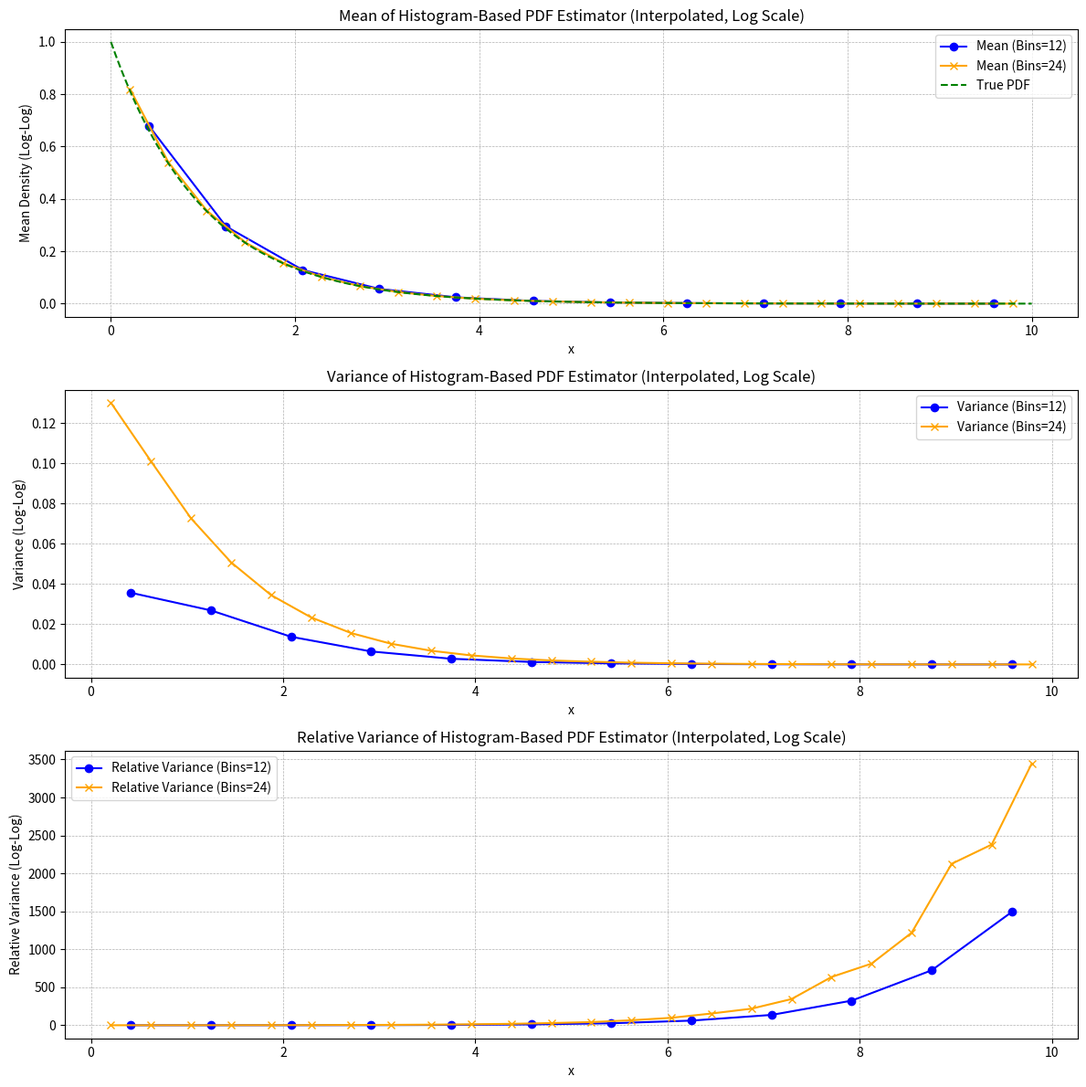
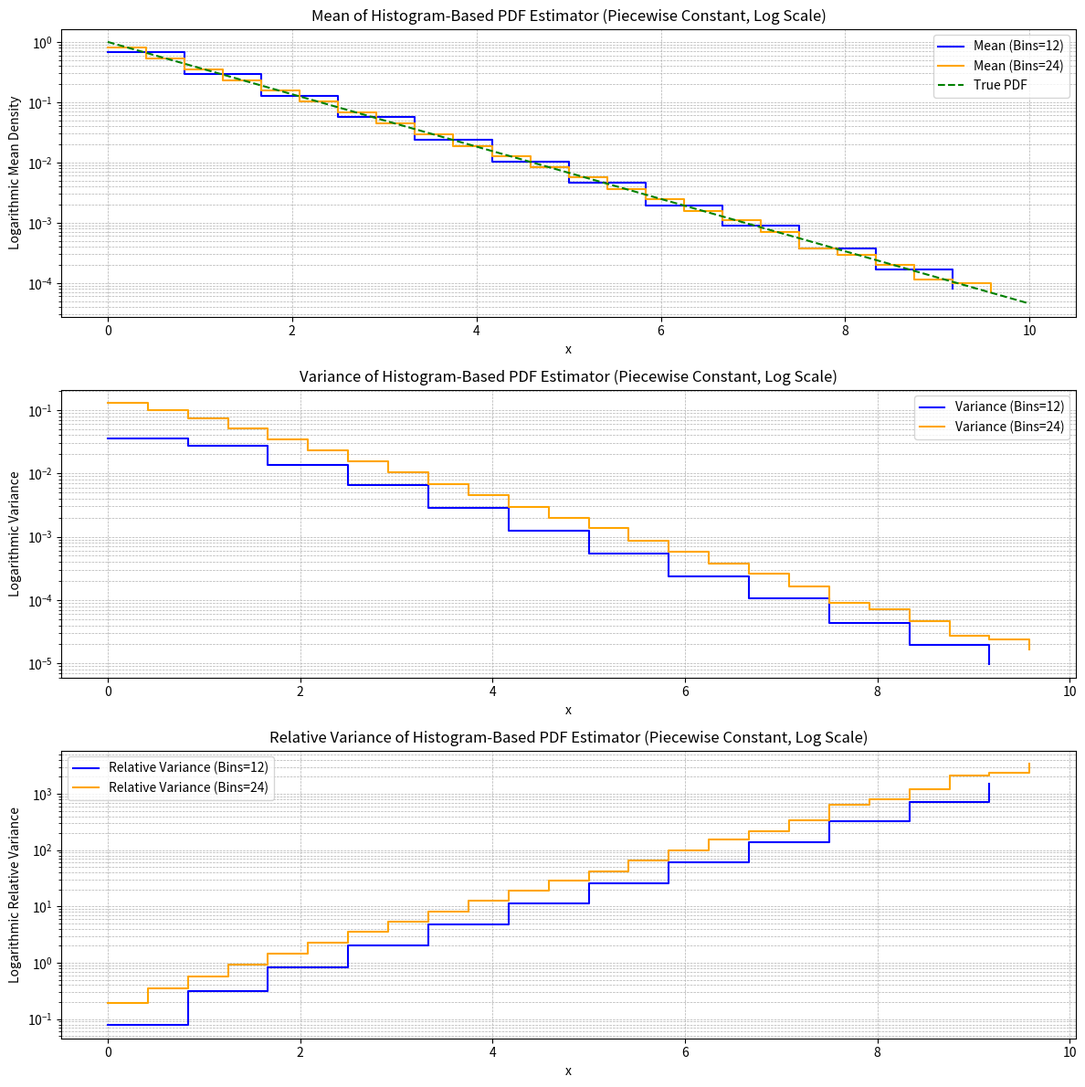

Recreate these plots in Python, in order.
import numpy as np
import matplotlib.pyplot as plt
from scipy.stats import linregress

# Parameters
num_samples = 10  # Number of samples per experiment
num_experiments = 100000  # Number of experiments for statistical analysis
lambda_param = 1.0  # Rate parameter of the exponential distribution
x_min, x_max = 0, 10  # Range for the histogram

# Choose two different numbers of bins for comparison
num_bins1 = 12  # First number of bins
num_bins2 = 24  # Second number of bins

# Define a function to compute histogram statistics for a given number of bins
def compute_histogram_statistics(num_bins):
    bins = np.linspace(x_min, x_max, num_bins + 1)
    bin_centers = (bins[:-1] + bins[1:]) / 2  # Compute bin centers
    histograms = np.zeros((num_experiments, num_bins))

    for i in range(num_experiments):
        # Sample from the exponential distribution
        samples = np.random.exponential(1 / lambda_param, size=num_samples)

        # Compute the histogram (density estimate)
        histogram, _ = np.histogram(samples, bins=bins, density=True)
        histograms[i, :] = histogram

    # Compute the mean and variance
    mean_estimator = np.mean(histograms, axis=0)
    variance_estimator = np.var(histograms, axis=0)

    # Compute relative variance (variance / mean^2), avoiding division by zero
    relative_variance = np.divide(
        variance_estimator,
        mean_estimator**2,
        out=np.zeros_like(variance_estimator),
        where=mean_estimator != 0,
    )

    return bins, bin_centers, mean_estimator, variance_estimator, relative_variance

# Compute statistics for both numbers of bins
bins1, centers1, mean1, var1, rel_var1 = compute_histogram_statistics(num_bins1)
bins2, centers2, mean2, var2, rel_var2 = compute_histogram_statistics(num_bins2)

# True PDF for comparison
x = np.linspace(x_min, x_max, 1000)
true_pdf = lambda_param * np.exp(-lambda_param * x)

# Define a function to calculate and display the slope in log-log space
def calculate_slope(bin_centers, values, label):
    log_centers = np.log(bin_centers)  # Log of bin centers
    log_values = np.log(values)  # Log of the estimator values

    # Perform linear regression
    slope, intercept, _, _, _ = linregress(log_centers, log_values)

    print(f"Slope of the {label}: {slope:.2f}")
    return slope

# Plot interpolated results
plt.figure(figsize=(12, 12))

# Subplot 1: Mean estimators with slopes (interpolated)
plt.subplot(3, 1, 1)
plt.plot(centers1, mean1, label=f"Mean (Bins={num_bins1})", color="blue", marker="o")
plt.plot(centers2, mean2, label=f"Mean (Bins={num_bins2})", color="orange", marker="x")
plt.plot(x, true_pdf, label="True PDF", color="green", linestyle="--")

# Calculate and display slopes
calculate_slope(centers1, mean1, f"Mean Estimator (Bins={num_bins1})")
calculate_slope(centers2, mean2, f"Mean Estimator (Bins={num_bins2})")

#plt.yscale("log")  # Logarithmic y-axis
#plt.xscale("log")  # Logarithmic x-axis
plt.xlabel("x")
plt.ylabel("Mean Density (Log-Log)")
plt.title("Mean of Histogram-Based PDF Estimator (Interpolated, Log Scale)")
plt.legend()
plt.grid(True, which="both", linestyle="--", linewidth=0.5)

# Subplot 2: Variance estimators with slopes (interpolated)
plt.subplot(3, 1, 2)
plt.plot(centers1, var1, label=f"Variance (Bins={num_bins1})", color="blue", marker="o")
plt.plot(centers2, var2, label=f"Variance (Bins={num_bins2})", color="orange", marker="x")

# Calculate and display slopes
calculate_slope(centers1, var1, "Variance Estimator (Bins=20)")
calculate_slope(centers2, var2, "Variance Estimator (Bins=50)")

#plt.yscale("log")  # Logarithmic y-axis
#plt.xscale("log")  # Logarithmic x-axis
plt.xlabel("x")
plt.ylabel("Variance (Log-Log)")
plt.title("Variance of Histogram-Based PDF Estimator (Interpolated, Log Scale)")
plt.legend()
plt.grid(True, which="both", linestyle="--", linewidth=0.5)

# Subplot 3: Relative variance estimators with slopes (interpolated)
plt.subplot(3, 1, 3)
plt.plot(centers1, rel_var1, label=f"Relative Variance (Bins={num_bins1})", color="blue", marker="o")
plt.plot(centers2, rel_var2, label=f"Relative Variance (Bins={num_bins2})", color="orange", marker="x")

# Calculate and display slopes
calculate_slope(centers1, rel_var1, "Relative Variance Estimator (Bins=20)")
calculate_slope(centers2, rel_var2, "Relative Variance Estimator (Bins=50)")

#plt.yscale("log")  # Logarithmic y-axis
#plt.xscale("log")  # Logarithmic x-axis
plt.xlabel("x")
plt.ylabel("Relative Variance (Log-Log)")
plt.title("Relative Variance of Histogram-Based PDF Estimator (Interpolated, Log Scale)")
plt.legend()
plt.grid(True, which="both", linestyle="--", linewidth=0.5)

plt.tight_layout()

# Plot step results (piecewise constant)
plt.figure(figsize=(12, 12))

# Subplot 1: Mean estimators (piecewise constant)
plt.subplot(3, 1, 1)
plt.step(bins1[:-1], mean1, where="post", label=f"Mean (Bins={num_bins1})", color="blue")
plt.step(bins2[:-1], mean2, where="post", label=f"Mean (Bins={num_bins2})", color="orange")
plt.plot(x, true_pdf, label="True PDF", color="green", linestyle="--")
plt.yscale("log")  # Logarithmic y-axis
plt.xlabel("x")
plt.ylabel("Logarithmic Mean Density")
plt.title("Mean of Histogram-Based PDF Estimator (Piecewise Constant, Log Scale)")
plt.legend()
plt.grid(True, which="both", linestyle="--", linewidth=0.5)

# Subplot 2: Variance estimators (piecewise constant)
plt.subplot(3, 1, 2)
plt.step(bins1[:-1], var1, where="post", label=f"Variance (Bins={num_bins1})", color="blue")
plt.step(bins2[:-1], var2, where="post", label=f"Variance (Bins={num_bins2})", color="orange")
plt.yscale("log")  # Logarithmic y-axis
plt.xlabel("x")
plt.ylabel("Logarithmic Variance")
plt.title("Variance of Histogram-Based PDF Estimator (Piecewise Constant, Log Scale)")
plt.legend()
plt.grid(True, which="both", linestyle="--", linewidth=0.5)

# Subplot 3: Relative variance estimators (piecewise constant)
plt.subplot(3, 1, 3)
plt.step(bins1[:-1], rel_var1, where="post", label=f"Relative Variance (Bins={num_bins1})", color="blue")
plt.step(bins2[:-1], rel_var2, where="post", label=f"Relative Variance (Bins={num_bins2})", color="orange")
plt.yscale("log")  # Logarithmic y-axis
plt.xlabel("x")
plt.ylabel("Logarithmic Relative Variance")
plt.title("Relative Variance of Histogram-Based PDF Estimator (Piecewise Constant, Log Scale)")
plt.legend()
plt.grid(True, which="both", linestyle="--", linewidth=0.5)

plt.tight_layout()
plt.show()
